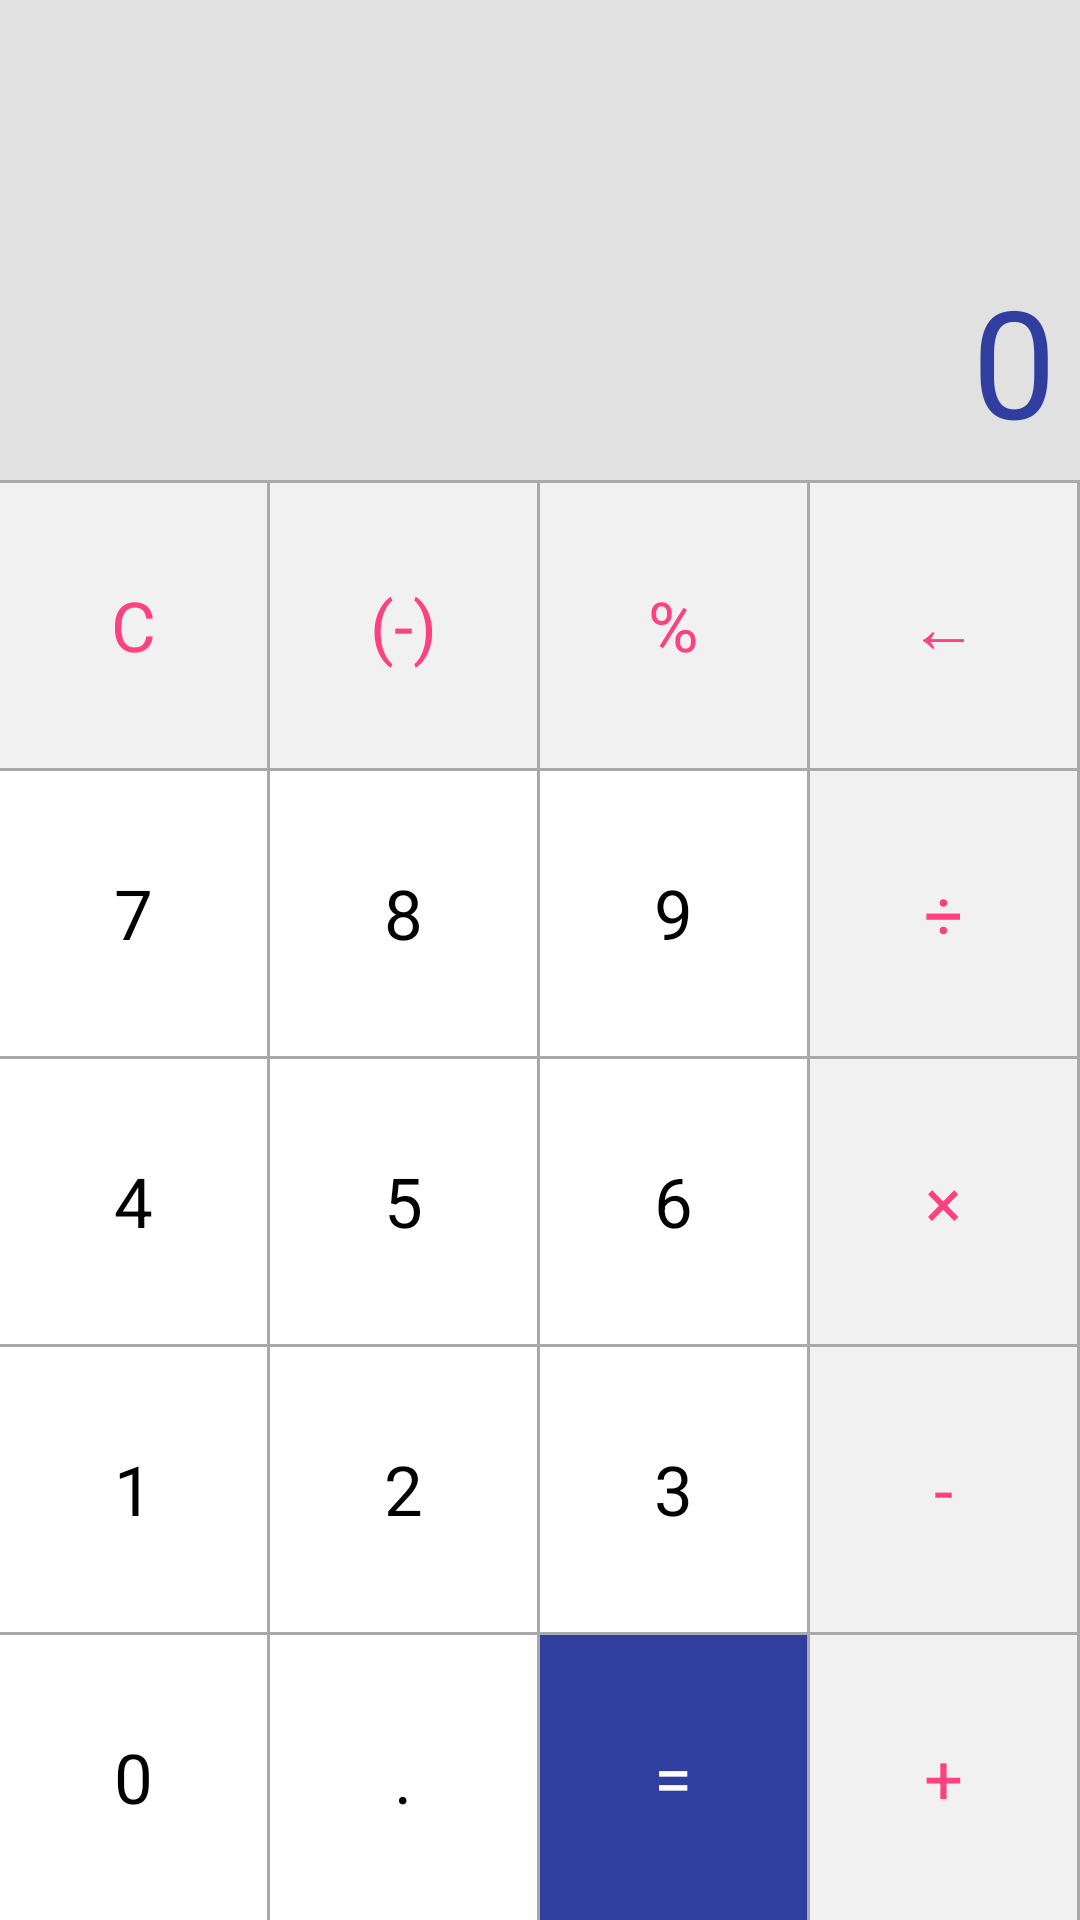

Android layout source for this screen:
<!-- AndroidManifest.xml: application theme AppTheme -->
<!-- res/layout/activity_main.xml -->
<?xml version="1.0" encoding="utf-8"?>
<LinearLayout xmlns:android="http://schemas.android.com/apk/res/android"
    xmlns:tools="http://schemas.android.com/tools"
    android:layout_width="match_parent"
    android:layout_height="match_parent"
    android:orientation="vertical"
    tools:context="app.gianglong.longscalculator.MainActivity">

    <LinearLayout
        android:layout_width="match_parent"
        android:layout_height="0dp"
        android:layout_weight="1"
        android:orientation="vertical"
        android:background="@color/screenBG">
        
        <TextView
            android:id="@+id/tvCalculation"
            android:layout_width="wrap_content"
            android:layout_height="0dp"
            android:layout_weight="1"
            android:layout_gravity="right"
            android:gravity="center|right"
            android:layout_marginRight="8dp"
            android:textColor="@color/black"
            android:textSize="25sp"/>

        <TextView
            android:id="@+id/tvResult"
            android:layout_width="wrap_content"
            android:layout_height="0dp"
            android:layout_weight="1"
            android:text="0"
            android:layout_gravity="right"
            android:gravity="center"
            android:layout_marginRight="8dp"
            android:textColor="@color/colorPrimaryDark"
            android:textSize="50sp"
            />
        
        
    </LinearLayout>

    <LinearLayout
        android:layout_width="match_parent"
        android:layout_height="0dp"
        android:layout_weight="3"
        android:background="@color/background"
        android:orientation="horizontal"
        android:paddingTop="1dp">
        
        <LinearLayout
            android:layout_width="0dp"
            android:layout_height="match_parent"
            android:layout_marginRight="1dp"
            android:layout_weight="1"
            android:orientation="vertical">

            <TextView
                android:id="@+id/clear"
                style="@style/Special"
                android:layout_width="match_parent"
                android:layout_height="0dp"
                android:layout_marginBottom="1dp"
                android:layout_weight="1"
                android:gravity="center"
                android:text="@string/clear" />

            <TextView
                android:id="@+id/num_7"
                style="@style/Numbers"
                android:layout_width="match_parent"
                android:layout_height="0dp"
                android:layout_marginBottom="1dp"
                android:layout_weight="1"
                android:gravity="center"
                android:text="@string/num_7" />

            <TextView
                android:id="@+id/num_4"
                style="@style/Numbers"
                android:layout_width="match_parent"
                android:layout_height="0dp"
                android:layout_marginBottom="1dp"
                android:layout_weight="1"
                android:gravity="center"
                android:text="@string/num_4" />

            <TextView
                android:id="@+id/num_1"
                style="@style/Numbers"
                android:layout_width="match_parent"
                android:layout_height="0dp"
                android:layout_marginBottom="1dp"
                android:layout_weight="1"
                android:gravity="center"
                android:text="@string/num_1" />

            <TextView
                android:id="@+id/num_0"
                style="@style/Numbers"
                android:layout_width="match_parent"
                android:layout_height="0dp"
                android:layout_weight="1"
                android:gravity="center"
                android:text="@string/num_0" />


        </LinearLayout>

        
        <LinearLayout
            android:layout_width="0dp"
            android:layout_height="match_parent"
            android:layout_marginRight="1dp"
            android:layout_weight="1"
            android:orientation="vertical">

            <TextView
                android:id="@+id/minus"
                style="@style/Special"
                android:layout_width="match_parent"
                android:layout_height="0dp"
                android:layout_marginBottom="1dp"
                android:layout_weight="1"
                android:gravity="center"
                android:text="@string/minus" />

            <TextView
                android:id="@+id/num_8"
                style="@style/Numbers"
                android:layout_width="match_parent"
                android:layout_height="0dp"
                android:layout_marginBottom="1dp"
                android:layout_weight="1"
                android:gravity="center"
                android:text="@string/num_8" />

            <TextView
                android:id="@+id/num_5"
                style="@style/Numbers"
                android:layout_width="match_parent"
                android:layout_height="0dp"
                android:layout_marginBottom="1dp"
                android:layout_weight="1"
                android:gravity="center"
                android:text="@string/num_5" />

            <TextView
                android:id="@+id/num_2"
                style="@style/Numbers"
                android:layout_width="match_parent"
                android:layout_height="0dp"
                android:layout_marginBottom="1dp"
                android:layout_weight="1"
                android:gravity="center"
                android:text="@string/num_2" />

            <TextView
                android:id="@+id/point"
                style="@style/Numbers"
                android:layout_width="match_parent"
                android:layout_height="0dp"
                android:layout_weight="1"
                android:gravity="center"
                android:text="@string/point" />


        </LinearLayout>

        
        <LinearLayout
            android:layout_width="0dp"
            android:layout_height="match_parent"
            android:layout_marginRight="1dp"
            android:layout_weight="1"
            android:orientation="vertical">

            <TextView
                android:id="@+id/remaining"
                style="@style/Special"
                android:layout_width="match_parent"
                android:layout_height="0dp"
                android:layout_marginBottom="1dp"
                android:layout_weight="1"
                android:gravity="center"
                android:text="@string/remaining" />

            <TextView
                android:id="@+id/num_9"
                style="@style/Numbers"
                android:layout_width="match_parent"
                android:layout_height="0dp"
                android:layout_marginBottom="1dp"
                android:layout_weight="1"
                android:gravity="center"
                android:text="@string/num_9" />

            <TextView
                android:id="@+id/num_6"
                style="@style/Numbers"
                android:layout_width="match_parent"
                android:layout_height="0dp"
                android:layout_marginBottom="1dp"
                android:layout_weight="1"
                android:gravity="center"
                android:text="@string/num_6" />

            <TextView
                android:id="@+id/num_3"
                style="@style/Numbers"
                android:layout_width="match_parent"
                android:layout_height="0dp"
                android:layout_marginBottom="1dp"
                android:layout_weight="1"
                android:gravity="center"
                android:text="@string/num_3" />

            <TextView
                android:id="@+id/result"
                style="@style/Result"
                android:layout_width="match_parent"
                android:layout_height="0dp"
                android:layout_weight="1"
                android:gravity="center"
                android:text="@string/result" />


        </LinearLayout>

        
        <LinearLayout
            android:layout_width="0dp"
            android:layout_height="match_parent"
            android:layout_marginRight="1dp"
            android:layout_weight="1"
            android:orientation="vertical">

            <TextView
                android:id="@+id/backspace"
                style="@style/Special"
                android:layout_width="match_parent"
                android:layout_height="0dp"
                android:layout_marginBottom="1dp"
                android:layout_weight="1"
                android:gravity="center"
                android:text="@string/backspace" />

            <TextView
                android:id="@+id/division"
                style="@style/Special"
                android:layout_width="match_parent"
                android:layout_height="0dp"
                android:layout_marginBottom="1dp"
                android:layout_weight="1"
                android:gravity="center"
                android:text="@string/division" />

            <TextView
                android:id="@+id/multiplication"
                style="@style/Special"
                android:layout_width="match_parent"
                android:layout_height="0dp"
                android:layout_marginBottom="1dp"
                android:layout_weight="1"
                android:gravity="center"
                android:text="@string/multiplication" />

            <TextView
                android:id="@+id/subtraction"
                style="@style/Special"
                android:layout_width="match_parent"
                android:layout_height="0dp"
                android:layout_marginBottom="1dp"
                android:layout_weight="1"
                android:gravity="center"
                android:text="@string/subtraction" />

            <TextView
                android:id="@+id/addition"
                style="@style/Special"
                android:layout_width="match_parent"
                android:layout_height="0dp"
                android:layout_weight="1"
                android:gravity="center"
                android:text="@string/addition" />


        </LinearLayout>


    </LinearLayout>
</LinearLayout>
<!-- resources referenced by this layout -->
<resources>
  <color name="background">#a9a9a9</color>
  <color name="black">#000000</color>
  <color name="colorPrimaryDark">#303F9F</color>
  <color name="screenBG">#e1e1e1</color>
  <string name="addition">+</string>
  <string name="backspace">←</string>
  <string name="clear">C</string>
  <string name="division">÷</string>
  <string name="minus">(-)</string>
  <string name="multiplication">×</string>
  <string name="num_0">0</string>
  <string name="num_1">1</string>
  <string name="num_2">2</string>
  <string name="num_3">3</string>
  <string name="num_4">4</string>
  <string name="num_5">5</string>
  <string name="num_6">6</string>
  <string name="num_7">7</string>
  <string name="num_8">8</string>
  <string name="num_9">9</string>
  <string name="point">.</string>
  <string name="remaining">%</string>
  <string name="result">=</string>
  <string name="subtraction">-</string>
  <style name="Numbers" parent="@android:style/TextAppearance.Medium">
          <item name="android:textColor">@color/black</item>
          <item name="android:background">@color/white</item>
          <item name="android:textSize">23sp</item>
      </style>
  <style name="Result" parent="@android:style/TextAppearance.Medium">
          <item name="android:textColor">@color/white</item>
          <item name="android:background">@color/colorPrimaryDark</item>
          <item name="android:textSize">23sp</item>
      </style>
  <style name="Special" parent="@android:style/TextAppearance.Medium">
          <item name="android:textColor">@color/colorAccent</item>
          <item name="android:background">@color/specialBG</item>
          <item name="android:textSize">23sp</item>
      </style>
  <style name="AppTheme" parent="Theme.AppCompat.Light.DarkActionBar">
          
          <item name="colorPrimary">@color/colorPrimary</item>
          <item name="colorPrimaryDark">@color/colorPrimaryDark</item>
          <item name="colorAccent">@color/colorAccent</item>
      </style>
  <color name="white">#FFFFFF</color>
  <color name="colorAccent">#FF4081</color>
  <color name="specialBG">#f1f1f1</color>
  <color name="colorPrimary">#3F51B5</color>
</resources>
